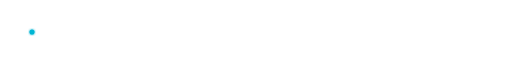
t = 0.00 s
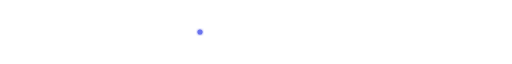
t = 0.75 s
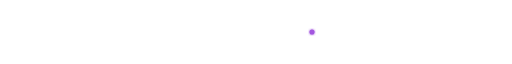
t = 1.25 s
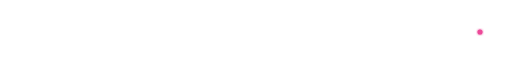
t = 2.00 s
t = 2.75 s: frame unchanged from t = 1.25 s, image omitted
t = 3.25 s: frame unchanged from t = 0.75 s, image omitted

The animated SVG that drew these frames (rendered in a browser with its animation timeline set to each time). Animation: 3 SMIL elements (animate=3); one cycle of 4.00 s, repeats indefinitely.

<svg xmlns="http://www.w3.org/2000/svg" viewBox="0 0 800 20" width="800" height="20">
  <defs>
    <linearGradient id="lineGrad" x1="0%" y1="0%" x2="100%" y2="0%">
      <stop offset="0%" style="stop-color:#06b6d4;stop-opacity:0"/>
      <stop offset="20%" style="stop-color:#06b6d4"/>
      <stop offset="40%" style="stop-color:#8b5cf6"/>
      <stop offset="60%" style="stop-color:#ec4899"/>
      <stop offset="80%" style="stop-color:#8b5cf6"/>
      <stop offset="100%" style="stop-color:#06b6d4;stop-opacity:0"/>
    </linearGradient>
    <filter id="lineGlow">
      <feGaussianBlur stdDeviation="2" result="blur"/>
      <feMerge><feMergeNode in="blur"/><feMergeNode in="SourceGraphic"/></feMerge>
    </filter>
  </defs>

  <line x1="50" y1="10" x2="750" y2="10" stroke="url(#lineGrad)" stroke-width="2" stroke-linecap="round" filter="url(#lineGlow)"/>

  <!-- Animated dot traveling along the line -->
  <circle r="4" fill="#fff" filter="url(#lineGlow)">
    <animate attributeName="cx" values="50;750;50" dur="4s" repeatCount="indefinite"/>
    <animate attributeName="cy" values="10;10;10" dur="4s" repeatCount="indefinite"/>
    <animate attributeName="fill" values="#06b6d4;#8b5cf6;#ec4899;#8b5cf6;#06b6d4" dur="4s" repeatCount="indefinite"/>
  </circle>
</svg>
